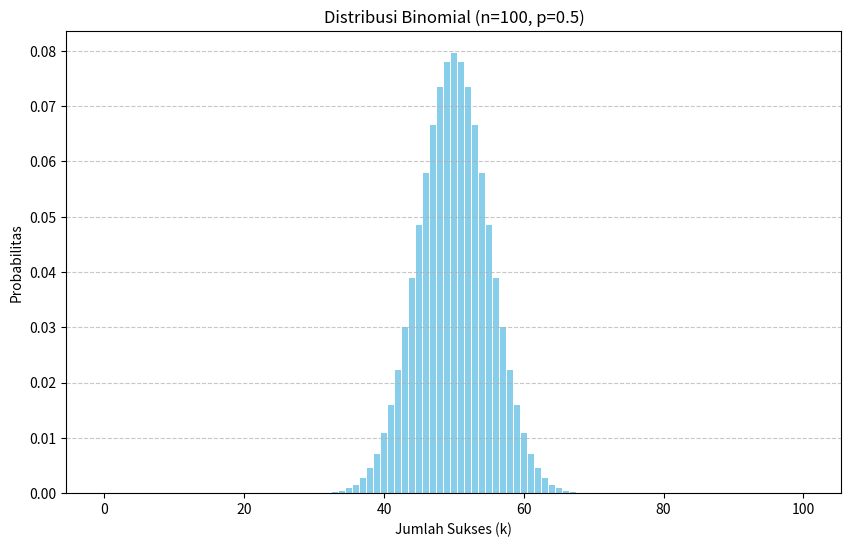

Python code for this plot:
import matplotlib.pyplot as plt
import numpy as np
from scipy.stats import binom

n = 100  # jumlah percobaan
p = 0.5  # peluang sukses
k_values = np.arange(0, n + 1)  # Nilai k dari 0 hingga 100
probabilities = binom.pmf(k_values, n, p)  # Hitung probabilitas untuk setiap k

# Buat grafik
plt.figure(figsize=(10, 6))
plt.bar(k_values, probabilities, color='skyblue')
plt.title(f'Distribusi Binomial (n={n}, p={p})')
plt.xlabel('Jumlah Sukses (k)')
plt.ylabel('Probabilitas')

# Menambahkan grid untuk membantu visualisasi
plt.grid(True, axis='y', linestyle='--', alpha=0.7)

# Menampilkan grafik
plt.show()
